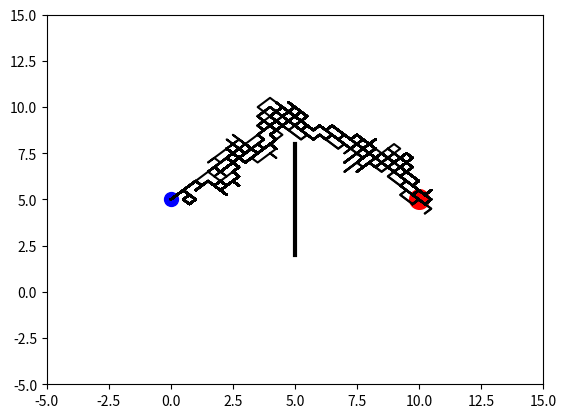

Write the Python code that produced this figure.
"""
Visualize Genetic Algorithm to find a path to the target.
[redacted]
"""
import matplotlib.pyplot as plt
import numpy as np

N_MOVES = 150
DNA_SIZE = N_MOVES * 2  # 40 x moves, 40 y moves
DIRECTION_BOUND = [0, 1]
CROSS_RATE = 0.8
MUTATE_RATE = 0.0001
POP_SIZE = 100
N_GENERATIONS = 100
GOAL_POINT = [10, 5]
START_POINT = [0, 5]
OBSTACLE_LINE = np.array([[5, 2], [5, 8]])


class GA(object):
    def __init__(
            self,
            DNA_size,
            DNA_bound,
            cross_rate,
            mutation_rate,
            pop_size,
    ):
        self.DNA_size = DNA_size
        DNA_bound[1] += 1
        self.DNA_bound = DNA_bound
        self.cross_rate = cross_rate
        self.mutate_rate = mutation_rate
        self.pop_size = pop_size

        self.pop = np.random.randint(*DNA_bound, size=(pop_size, DNA_size))

    # convert to readable string
    def DNA2product(self, DNA, n_moves, start_point):
        pop = (DNA - 0.5) / 2
        pop[:, 0], pop[:, n_moves] = start_point[0], start_point[1]
        lines_x = np.cumsum(pop[:, :n_moves], axis=1)
        lines_y = np.cumsum(pop[:, n_moves:], axis=1)
        return lines_x, lines_y

    def get_fitness(self, lines_x, lines_y, goal_point, obstacle_line):
        dist2goal = np.sqrt((goal_point[0] - lines_x[:, -1])**2 +
                            (goal_point[1] - lines_y[:, -1])**2)
        fitness = np.power(1 / (dist2goal + 1), 2)
        points = (lines_x > obstacle_line[0, 0] - 0.5) & (
            lines_x < obstacle_line[1, 0] + 0.5)
        y_values = np.where(points, lines_y, np.zeros_like(lines_y) - 100)
        bad_lines = ((y_values > obstacle_line[0, 1]) &
                     (y_values < obstacle_line[1, 1])).max(axis=1)
        fitness[bad_lines] = 1e-6
        return fitness

    def select(self, fitness):
        idx = np.random.choice(np.arange(self.pop_size),
                               size=self.pop_size,
                               replace=True,
                               p=fitness / fitness.sum())
        return self.pop[idx]

    def crossover(self, parent, pop):
        if np.random.rand() < self.cross_rate:
            # select another individual from pop
            i_ = np.random.randint(0, self.pop_size, size=1)
            cross_points = np.random.randint(0, 2, self.DNA_size).astype(
                np.bool)  # choose crossover points
            # mating and produce one child
            parent[cross_points] = pop[i_, cross_points]
        return parent

    def mutate(self, child):
        for point in range(self.DNA_size):
            if np.random.rand() < self.mutate_rate:
                child[point] = np.random.randint(*self.DNA_bound)
        return child

    def evolve(self, fitness):
        pop = self.select(fitness)
        pop_copy = pop.copy()
        for parent in pop:  # for every parent
            child = self.crossover(parent, pop_copy)
            child = self.mutate(child)
            parent[:] = child

        self.pop = pop


class Line(object):
    def __init__(self, n_moves, goal_point, start_point, obstacle_line):
        self.n_moves = n_moves
        self.goal_point = goal_point
        self.start_point = start_point
        self.obstacle_line = obstacle_line

        plt.ion()

    def plotting(self, lines_x, lines_y):
        plt.cla()
        plt.scatter(*self.goal_point, s=200, c='r')
        plt.scatter(*self.start_point, s=100, c='b')
        plt.plot(self.obstacle_line[:, 0],
                 self.obstacle_line[:, 1],
                 lw=3,
                 c='k')
        plt.plot(lines_x.T, lines_y.T, c='k')
        plt.xlim((-5, 15))
        plt.ylim((-5, 15))
        plt.pause(0.01)


ga = GA(DNA_size=DNA_SIZE,
        DNA_bound=DIRECTION_BOUND,
        cross_rate=CROSS_RATE,
        mutation_rate=MUTATE_RATE,
        pop_size=POP_SIZE)

env = Line(N_MOVES, GOAL_POINT, START_POINT, OBSTACLE_LINE)

for generation in range(N_GENERATIONS):
    lx, ly = ga.DNA2product(ga.pop, N_MOVES, START_POINT)
    fitness = ga.get_fitness(lx, ly, GOAL_POINT, OBSTACLE_LINE)
    ga.evolve(fitness)
    print('Gen:', generation, '| best fit:', fitness.max())
    env.plotting(lx, ly)

plt.ioff()
plt.show()
